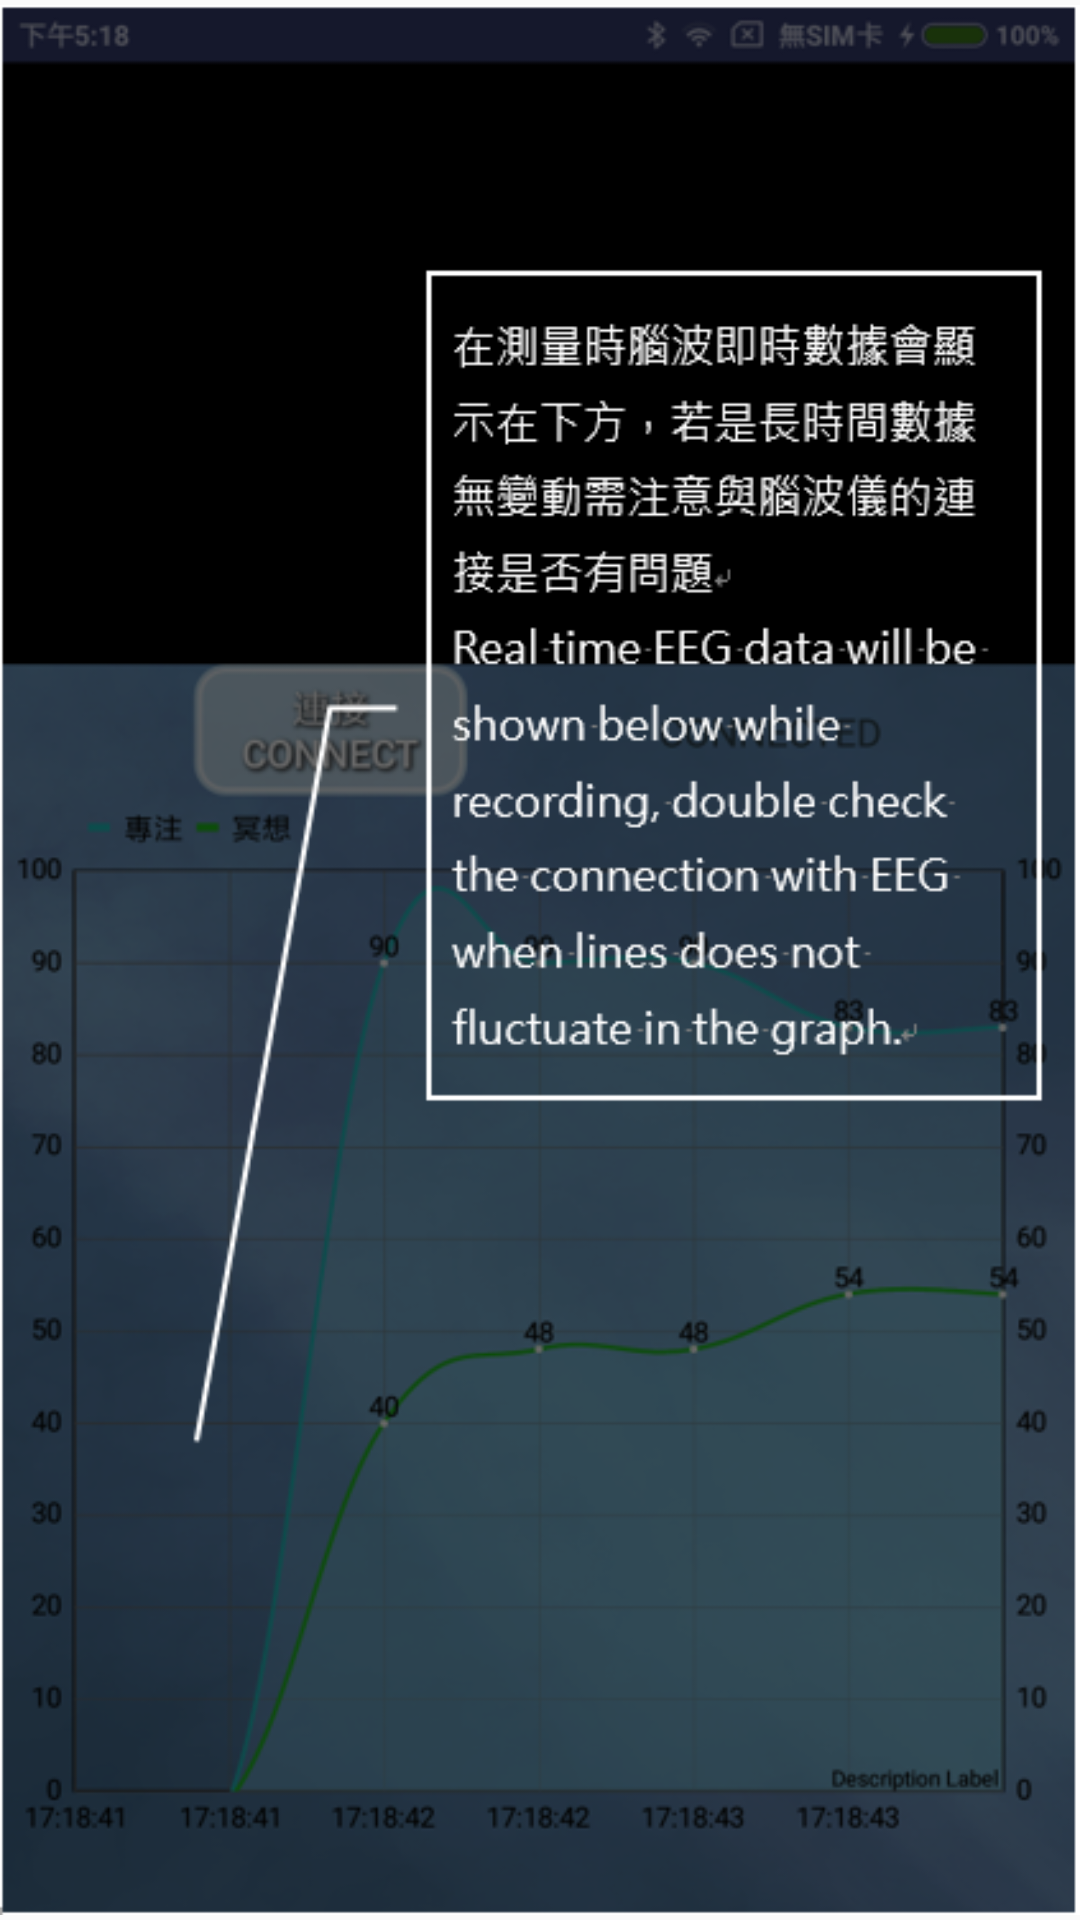

Here is an Android app screen rendered from its layout file. Give the layout XML and the strings, colors and styles it references.
<!-- AndroidManifest.xml: application theme AppTheme.NoActionBar -->
<!-- res/layout/first_time_intro_page7.xml -->
<?xml version="1.0" encoding="utf-8"?>
<LinearLayout xmlns:android="http://schemas.android.com/apk/res/android"
    android:layout_width="match_parent"
    android:layout_height="match_parent">

    <ImageView
        android:layout_width="match_parent"
        android:layout_height="match_parent"
        android:src="@drawable/firstintro7"/>


</LinearLayout>
<!-- resources referenced by this layout -->
<resources>
  <!-- drawable firstintro7: png bitmap (drawable, 165548 bytes) -->
  <style name="AppTheme.NoActionBar">
          <item name="windowActionBar">false</item>
          <item name="windowNoTitle">true</item>
      </style>
</resources>
